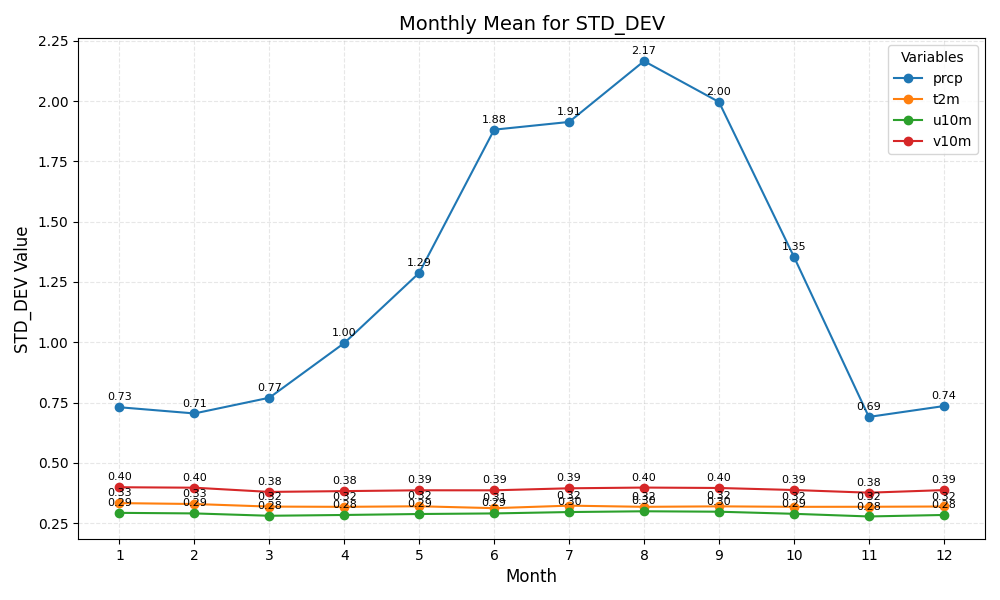

Data behind this chart, as committed beside it:
month	prcp	t2m	u10m	v10m
1	0.73	0.33	0.29	0.40
2	0.71	0.33	0.29	0.40
3	0.77	0.32	0.28	0.38
4	1.00	0.32	0.28	0.38
5	1.29	0.32	0.29	0.39
6	1.88	0.31	0.29	0.39
7	1.91	0.32	0.30	0.39
8	2.17	0.32	0.30	0.40
9	2.00	0.32	0.30	0.40
10	1.35	0.32	0.29	0.39
11	0.69	0.32	0.28	0.38
12	0.74	0.32	0.28	0.39
